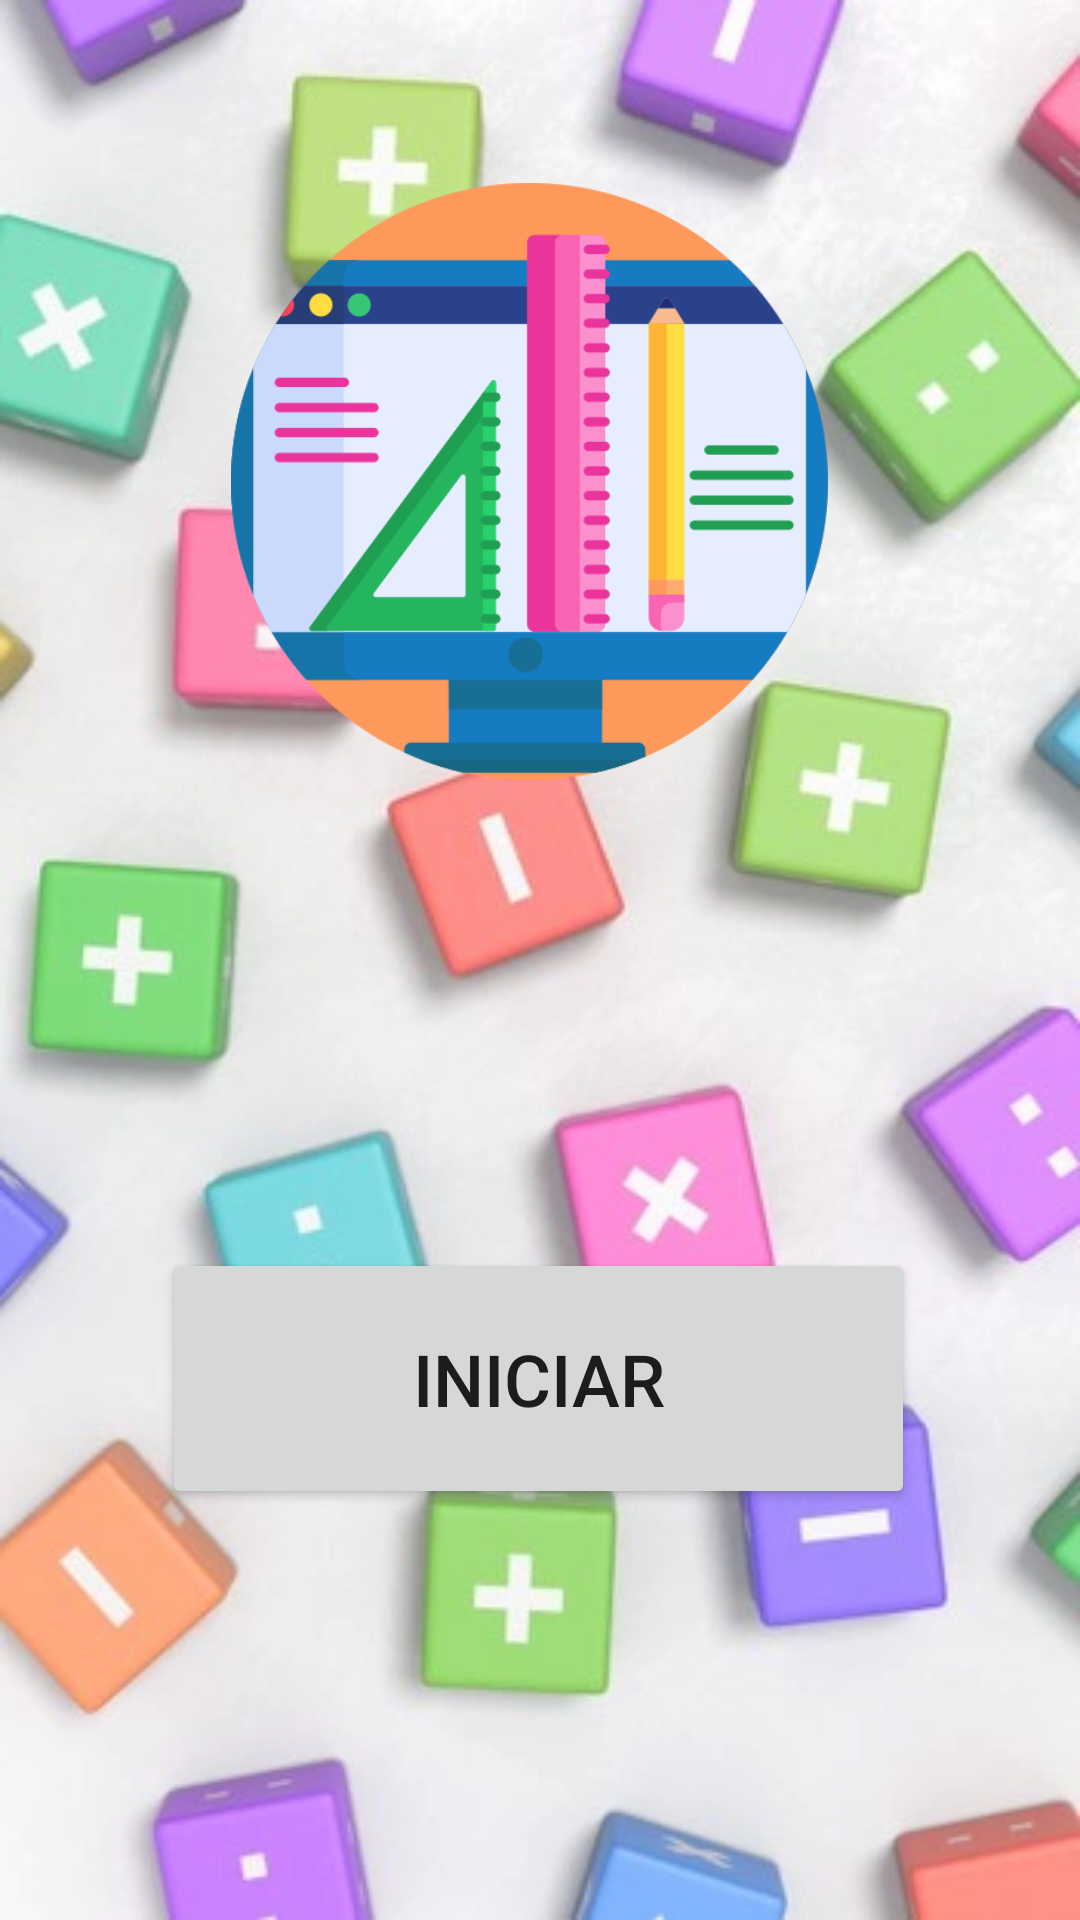

Write the Android layout XML for this screen, with the resource values it uses.
<!-- AndroidManifest.xml: application theme Theme.MiAprendizaje -->
<!-- res/layout/activity_main.xml -->
<?xml version="1.0" encoding="utf-8"?>
<RelativeLayout xmlns:android="http://schemas.android.com/apk/res/android"
    xmlns:app="http://schemas.android.com/apk/res-auto"
    xmlns:tools="http://schemas.android.com/tools"
    android:layout_width="match_parent"
    android:layout_height="match_parent"
    android:background="@drawable/fondo"
    tools:context=".MainActivity" >

    <ImageView
        android:id="@+id/imageView"
        android:layout_width="250dp"
        android:layout_height="250dp"
        android:layout_alignParentStart="true"
        android:layout_alignParentTop="true"
        android:layout_alignParentEnd="true"
        android:layout_alignParentBottom="true"
        android:layout_marginStart="77dp"
        android:layout_marginTop="17dp"
        android:layout_marginEnd="84dp"
        android:layout_marginBottom="336dp"
        android:contentDescription="@string/IB"
        app:srcCompat="@drawable/logo" />

    <Button
        android:id="@+id/btn_iniciar"
        android:layout_width="300dp"
        android:layout_height="50dp"
        android:layout_alignParentStart="true"
        android:layout_alignParentTop="true"
        android:layout_alignParentEnd="true"
        android:layout_alignParentBottom="true"
        android:layout_marginStart="54dp"
        android:layout_marginTop="416dp"
        android:layout_marginEnd="55dp"
        android:layout_marginBottom="137dp"
        android:onClick="iniciar"
        android:text="@string/Iniciar"
        android:textSize="24sp"
        tools:ignore="TextContrastCheck" />

    <ImageButton
        android:id="@+id/IBconfi"
        android:layout_width="55dp"
        android:layout_height="50dp"
        android:layout_alignParentStart="true"
        android:layout_alignParentTop="true"
        android:layout_alignParentEnd="true"
        android:layout_alignParentBottom="true"
        android:layout_marginStart="359dp"
        android:layout_marginTop="556dp"
        android:layout_marginEnd="-3dp"
        android:layout_marginBottom="-4dp"
        android:background="@drawable/fondoet"
        android:contentDescription="@string/IB"
        app:srcCompat="@drawable/ajustes"
        tools:ignore="SpeakableTextPresentCheck,TouchTargetSizeCheck,DuplicateSpeakableTextCheck" />

    <TextView
        android:id="@+id/txt_nombre"
        android:layout_width="300dp"
        android:layout_height="50dp"
        android:layout_alignParentStart="true"
        android:layout_alignParentTop="true"
        android:layout_alignParentEnd="true"
        android:layout_alignParentBottom="true"
        android:layout_marginStart="57dp"
        android:layout_marginTop="321dp"
        android:layout_marginEnd="54dp"
        android:layout_marginBottom="232dp"
        android:textAlignment="center"
        android:textAllCaps="false"
        android:textSize="20sp" />

</RelativeLayout>
<!-- resources referenced by this layout -->
<resources>
  <!-- drawable fondo: png bitmap (drawable, 283019 bytes) -->
  <!-- drawable logo: png bitmap (drawable, 30340 bytes) -->
  <string name="IB">info</string>
  <string name="Iniciar">Iniciar</string>
  <style name="Theme.MiAprendizaje" parent="Theme.MaterialComponents.DayNight.DarkActionBar">
          
          <item name="colorPrimary">@color/purple_500</item>
          <item name="colorPrimaryVariant">@color/purple_700</item>
          <item name="colorOnPrimary">@color/white</item>
          
          <item name="colorSecondary">@color/teal_200</item>
          <item name="colorSecondaryVariant">@color/teal_700</item>
          <item name="colorOnSecondary">@color/black</item>
          
          <item name="android:statusBarColor" tools:targetApi="l">?attr/colorPrimaryVariant</item>
          
      </style>
  <!-- not gathered from this repository: default colours our renderer supplied (Android Studio template values) -->
  <color name="purple_500">#FF6200EE</color>
  <color name="purple_700">#FF3700B3</color>
  <color name="teal_200">#FF03DAC5</color>
  <color name="teal_700">#FF018786</color>
  <color name="black">#FF000000</color>
  <color name="white">#FFFFFFFF</color>
</resources>
